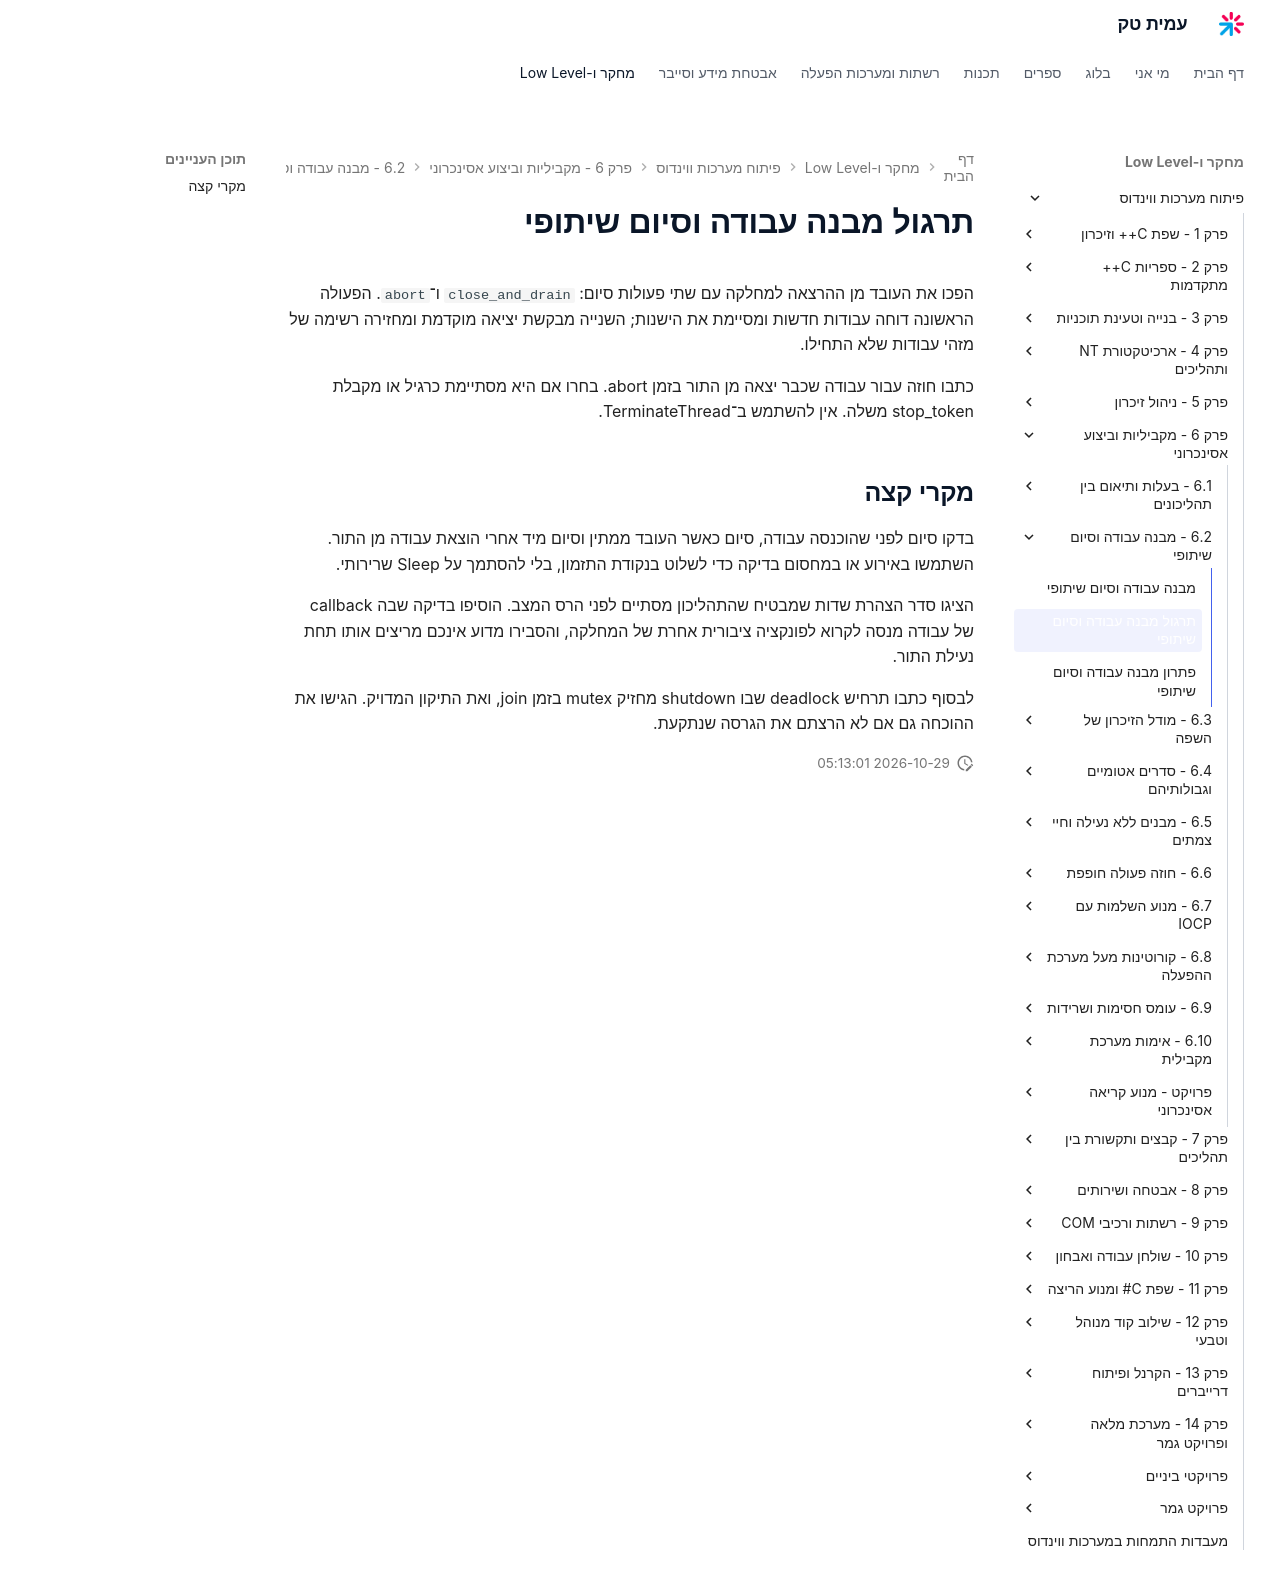

repository: AmitPinchasi/amittech · page: פיתוח-מערכות-ווינדוס/6 - מקביליות וביצוע אסינכרוני/6.2 - מבנה עבודה וסיום שיתופי/6.2 - מבנה עבודה וסיום שיתופי - תרגול/index.html · generator: mkdocs

# תרגול מבנה עבודה וסיום שיתופי

הפכו את העובד מן ההרצאה למחלקה עם שתי פעולות סיום: `close_and_drain` ו־`abort`. הפעולה הראשונה דוחה עבודות חדשות ומסיימת את הישנות; השנייה מבקשת יציאה מוקדמת ומחזירה רשימה של מזהי עבודות שלא התחילו.

כתבו חוזה עבור עבודה שכבר יצאה מן התור בזמן abort. בחרו אם היא מסתיימת כרגיל או מקבלת stop_token משלה. אין להשתמש ב־TerminateThread.

## מקרי קצה

בדקו סיום לפני שהוכנסה עבודה, סיום כאשר העובד ממתין וסיום מיד אחרי הוצאת עבודה מן התור. השתמשו באירוע או במחסום בדיקה כדי לשלוט בנקודת התזמון, בלי להסתמך על Sleep שרירותי.

הציגו סדר הצהרת שדות שמבטיח שהתהליכון מסתיים לפני הרס המצב. הוסיפו בדיקה שבה callback של עבודה מנסה לקרוא לפונקציה ציבורית אחרת של המחלקה, והסבירו מדוע אינכם מריצים אותו תחת נעילת התור.

לבסוף כתבו תרחיש deadlock שבו shutdown מחזיק mutex בזמן join, ואת התיקון המדויק. הגישו את ההוכחה גם אם לא הרצתם את הגרסה שנתקעת.
